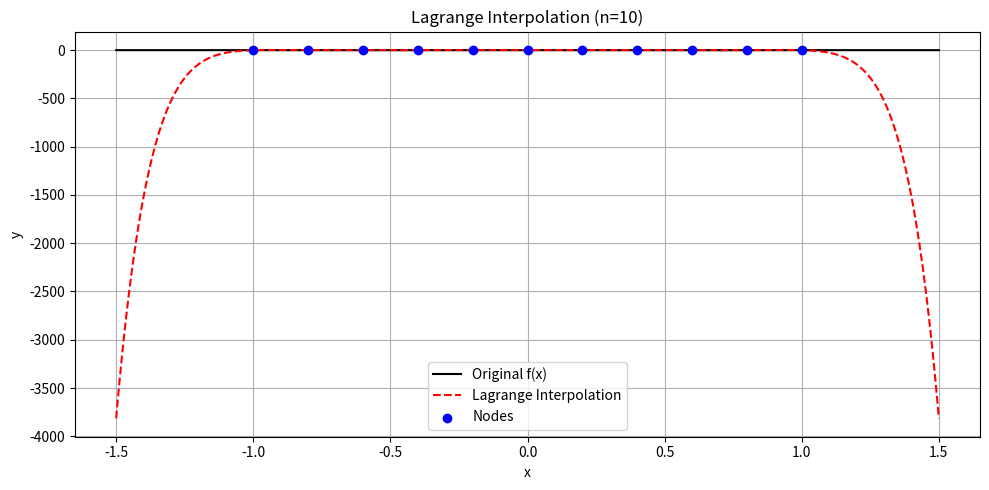

The matplotlib source for this figure: (Note: this script raises an exception after producing the figure.)
"""
实验三：函数插值与数值积分
核心算法：拉格朗日插值、牛顿插值、复合辛普生求积公式
"""

import os
import numpy as np

if os.environ.get('DISPLAY') is None and os.name != 'nt':
    import matplotlib
    matplotlib.use('Agg')
import matplotlib.pyplot as plt


def lagrange_interpolation(x_nodes, y_nodes, x):
    """
    拉格朗日插值多项式

    L_n(x) = sum_{i=0}^{n} y_i * l_i(x)
    其中 l_i(x) = prod_{j!=i} (x - x_j) / (x_i - x_j)
    """
    n = len(x_nodes)
    result = 0.0
    for i in range(n):
        li = 1.0
        for j in range(n):
            if j != i:
                li *= (x - x_nodes[j]) / (x_nodes[i] - x_nodes[j])
        result += y_nodes[i] * li
    return result


def divided_differences(x_nodes, y_nodes):
    """
    计算差商表

    Returns:
        coeffs: 差商系数 [f[x0], f[x0,x1], ..., f[x0,...,xn]]
    """
    n = len(x_nodes)
    table = np.zeros((n, n))
    table[:, 0] = y_nodes

    for j in range(1, n):
        for i in range(n - j):
            table[i, j] = (table[i + 1, j - 1] - table[i, j - 1]) / (x_nodes[i + j] - x_nodes[i])

    return table[0, :]


def newton_interpolation(x_nodes, y_nodes, x):
    """
    牛顿插值多项式（基于差商）

    N_n(x) = f[x0] + f[x0,x1](x-x0) + ... + f[x0,...,xn](x-x0)...(x-x_{n-1})
    """
    coeffs = divided_differences(x_nodes, y_nodes)
    n = len(x_nodes)
    result = coeffs[-1]
    for i in range(n - 2, -1, -1):
        result = result * (x - x_nodes[i]) + coeffs[i]
    return result


def composite_simpson(f, a, b, n):
    """
    复合辛普生求积公式

    要求 n 为偶数
    公式：S_n = h/3 * [f(a) + 4*sum_{奇数} f(x_i) + 2*sum_{偶数} f(x_i) + f(b)]
    """
    if n % 2 != 0:
        raise ValueError("n must be even for Simpson's rule")

    h = (b - a) / n
    x = np.linspace(a, b, n + 1)
    y = f(x)

    S = y[0] + y[-1]
    S += 4 * np.sum(y[1:-1:2])
    S += 2 * np.sum(y[2:-1:2])

    return S * h / 3


def plot_interpolation(f, x_nodes, y_nodes, method='lagrange'):
    """绘制插值效果，对比龙格现象"""
    x_fine = np.linspace(min(x_nodes) - 0.5, max(x_nodes) + 0.5, 500)
    y_true = f(x_fine)

    if method == 'lagrange':
        y_interp = [lagrange_interpolation(x_nodes, y_nodes, xi) for xi in x_fine]
        title = 'Lagrange Interpolation'
    else:
        y_interp = [newton_interpolation(x_nodes, y_nodes, xi) for xi in x_fine]
        title = 'Newton Interpolation'

    plt.figure(figsize=(10, 5))
    plt.plot(x_fine, y_true, 'k-', label='Original f(x)', linewidth=1.5)
    plt.plot(x_fine, y_interp, 'r--', label=title, linewidth=1.5)
    plt.scatter(x_nodes, y_nodes, color='blue', zorder=5, label='Nodes')
    plt.xlabel('x')
    plt.ylabel('y')
    plt.title(f'{title} (n={len(x_nodes)-1})')
    plt.legend()
    plt.grid(True)
    plt.tight_layout()
    plt.savefig(f'../outputs/exp3_{method}.png', dpi=150)
    plt.show()
    print(f"Figure saved to ../outputs/exp3_{method}.png")


def plot_simpson_convergence(f, a, b, exact_value):
    """绘制复合辛普生公式的收敛过程"""
    n_values = [2, 4, 8, 16, 32, 64, 128, 256]
    errors = []

    for n in n_values:
        approx = composite_simpson(f, a, b, n)
        errors.append(abs(approx - exact_value))

    plt.figure(figsize=(8, 5))
    plt.loglog(n_values, errors, 'o-', markersize=6)
    plt.xlabel('n (number of subintervals)')
    plt.ylabel('Absolute Error')
    plt.title("Composite Simpson's Rule Convergence")
    plt.grid(True, which='both', linestyle='--', alpha=0.6)
    plt.tight_layout()
    plt.savefig('../outputs/exp3_simpson_convergence.png', dpi=150)
    plt.show()
    print("Figure saved to ../outputs/exp3_simpson_convergence.png")


def main():
    print("=" * 50)
    print("实验三：函数插值与数值积分")
    print("=" * 50)

    # TODO: 根据教师给出的具体函数和节点修改这里
    # 示例：f(x) = 1 / (1 + 25*x^2)  （龙格函数）
    def f(x):
        return 1 / (1 + 25 * x**2)

    # 等距节点
    n = 10
    x_nodes = np.linspace(-1, 1, n + 1)
    y_nodes = f(x_nodes)

    # 插值
    print(f"\n【插值】节点数: {n+1}")
    print("拉格朗日插值与牛顿插值在理论上等价，数值实现略有差异")

    # 数值积分
    print("\n【复合辛普生求积】")
    a, b = -1, 1
    exact = np.arctan(5) * 2 / 5  # f(x)=1/(1+25x^2) 的精确积分
    for n in [4, 8, 16, 32]:
        approx = composite_simpson(f, a, b, n)
        err = abs(approx - exact)
        print(f"n={n:3d}: 近似值={approx:.10f}, 误差={err:.2e}")

    # 可视化
    plot_interpolation(f, x_nodes, y_nodes, method='lagrange')
    plot_simpson_convergence(f, a, b, exact)


if __name__ == "__main__":
    main()
